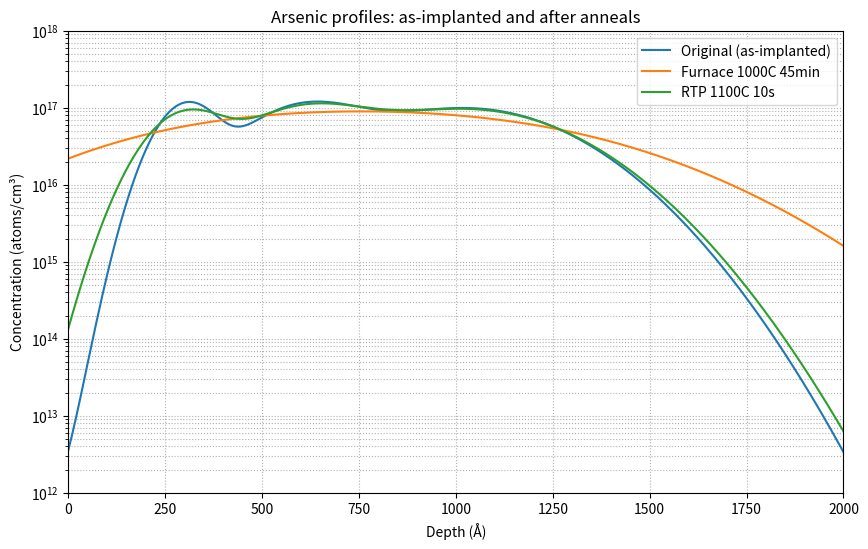

Source code (Python):

# Note: This script was generated by AI, and is meant purely for the sake of examining implantation profiling

import numpy as np
import matplotlib.pyplot as plt

# Implant parameters from  least-squares solution
energies = np.array([30.0, 60.0, 120.0, 200.0])  # keV
Rp_A = 5.125 * energies     # projected range in Å
sigma_A = 1.075 * energies  # straggle in Å
doses = np.array([0.0, 1.818876e11, 3.312324e11, 5.321128e11])  # atoms/cm^2

# Depth grid (Å and cm)
z_A = np.linspace(0, 3000, 3001)   # depth in Å
z_cm = z_A * 1e-8                  # depth in cm

#Gaussian implant profile
def gaussian_profile(z_cm, dose_cm2, Rp_A, sigma_A):
    Rp_cm = Rp_A * 1e-8
    sigma_cm = sigma_A * 1e-8
    return (dose_cm2 / (np.sqrt(2*np.pi)*sigma_cm)) * \
           np.exp(-0.5 * ((z_cm - Rp_cm)/sigma_cm)**2)

# Original summed profile
C_orig = np.zeros_like(z_cm)
for D, Rp, s in zip(doses, Rp_A, sigma_A):
    C_orig += gaussian_profile(z_cm, D, Rp, s)

# Diffusion parameters 
D0 = 0.066  # cm^2/s
Ea = 3.44   # eV
k_B = 8.617333262145e-5  # eV/K

# Anneal cases
cases = {
    "Furnace 1000C 45min": {"T_C": 1000.0, "t_s": 45*60},
    "RTP 1100C 10s": {"T_C": 1100.0, "t_s": 10.0}
}

# Apply diffusion broadening
results = {}
for name, vals in cases.items():
    T_K = vals["T_C"] + 273.15
    t = vals["t_s"]
    D = D0 * np.exp(-Ea / (k_B * T_K))  # diffusivity
    new_sigmas_cm = np.sqrt((sigma_A*1e-8)**2 + 2*D*t)

    # recompute profile with broadened sigmas
    C_new = np.zeros_like(z_cm)
    for dose, Rp, s_cm in zip(doses, Rp_A, new_sigmas_cm):
        sigma_A_new = s_cm / 1e-8
        C_new += gaussian_profile(z_cm, dose, Rp, sigma_A_new)

    results[name] = {
        "T_K": T_K,
        "t_s": t,
        "D_cm2s": D,
        "C_new": C_new,
        "new_sigmas_cm": new_sigmas_cm
    }

# Plotting
plt.figure(figsize=(10,6))
plt.semilogy(z_A, C_orig, label="Original (as-implanted)")
for name, res in results.items():
    plt.semilogy(z_A, res["C_new"], label=name)

plt.xlim(0, 2000)
plt.ylim(1e12, 1e18)
plt.xlabel("Depth (Å)")
plt.ylabel("Concentration (atoms/cm³)")
plt.title("Arsenic profiles: as-implanted and after anneals")
plt.legend()
plt.grid(True, which='both', ls=':')
plt.show()

# Check shallow region for validity of "surface at infinity" assumption
for name, res in results.items():
    Cnew = res["C_new"]
    max_shallow = Cnew[z_A < 100].max()
    at_surface = Cnew[0]
    print(f"{name}:")
    print(f"  Diffusivity D = {res['D_cm2s']:.3e} cm^2/s")
    print(f"  Max conc for z<100 Å: {max_shallow:.3e} cm^-3")
    print(f"  Surface conc at z=0: {at_surface:.3e} cm^-3\n")
